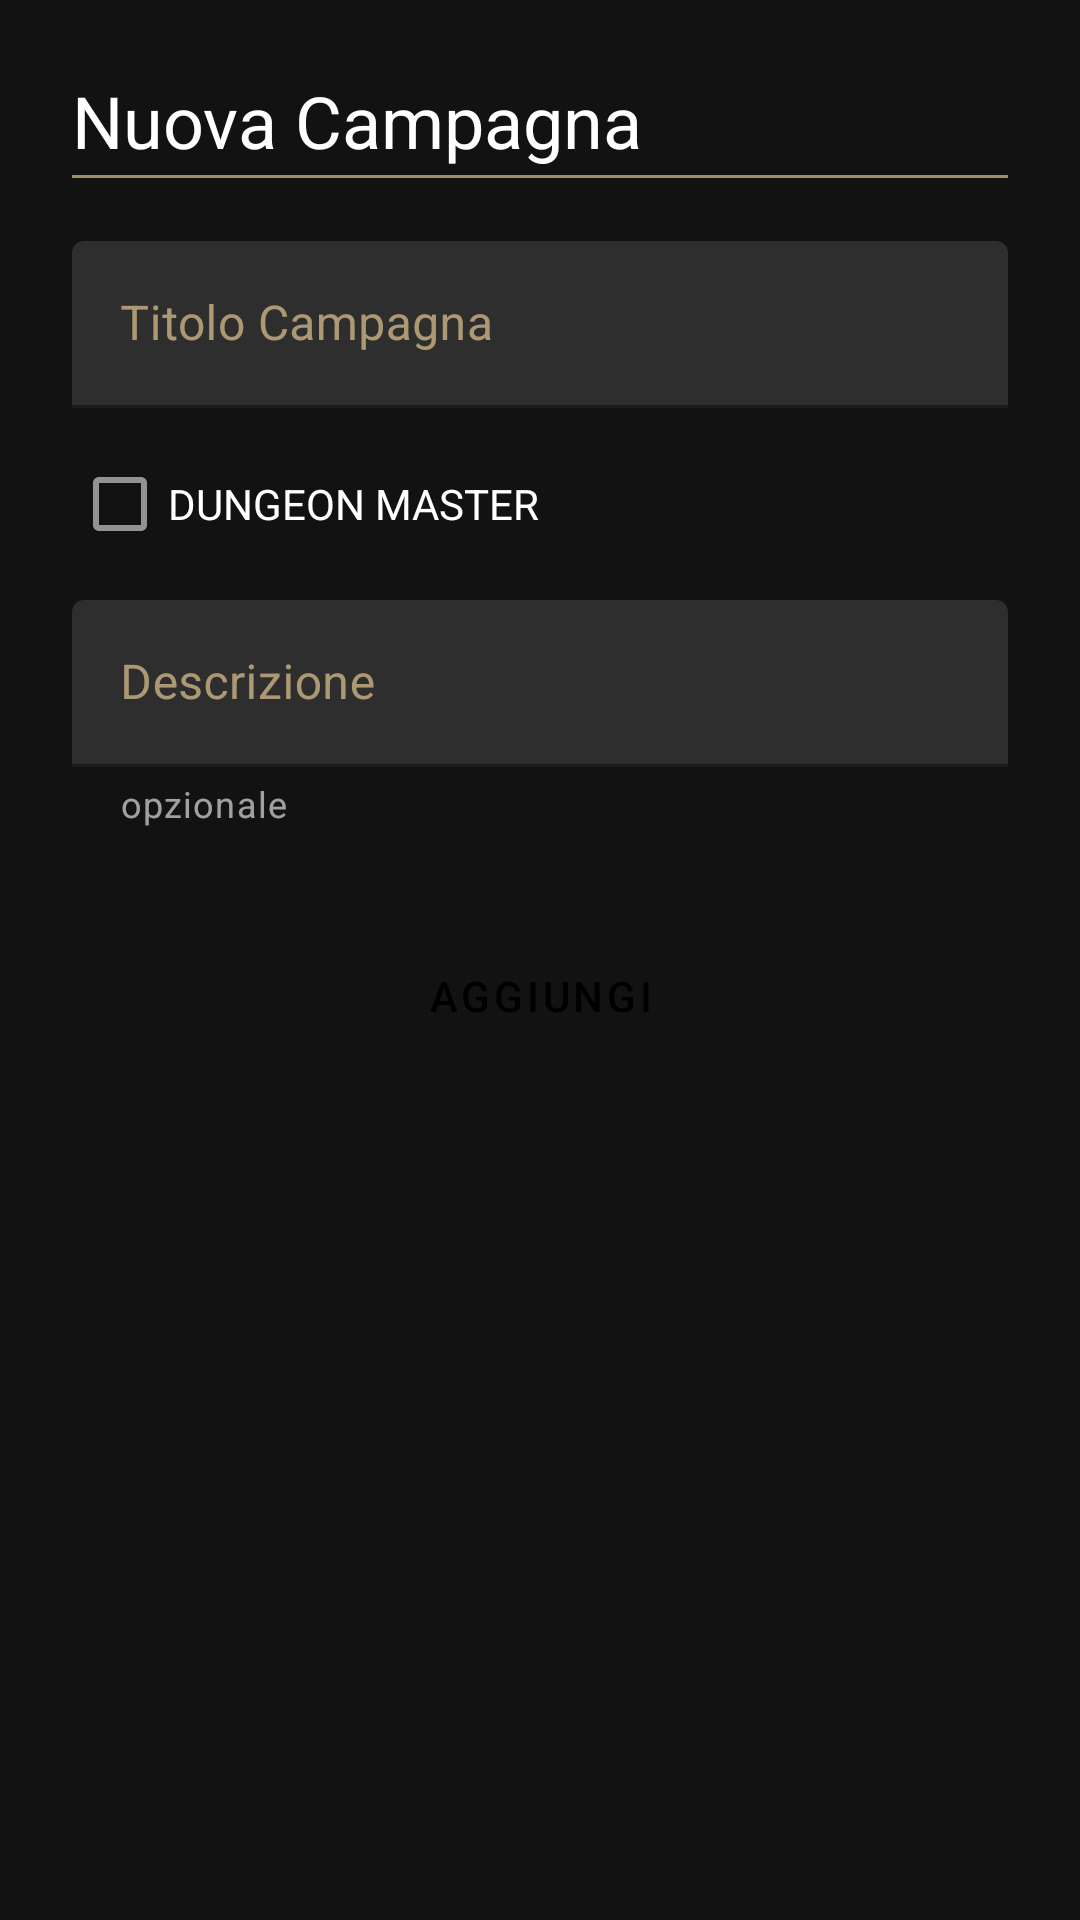

Android layout source for this screen:
<!-- AndroidManifest.xml: application theme Theme.Omnitop -->
<!-- res/layout/fragment_dnd_add_campagna.xml -->
<?xml version="1.0" encoding="utf-8"?>
<androidx.constraintlayout.widget.ConstraintLayout xmlns:android="http://schemas.android.com/apk/res/android"
    xmlns:app="http://schemas.android.com/apk/res-auto"
    xmlns:tools="http://schemas.android.com/tools"
    android:id="@+id/dndAddCampagna"
    android:layout_width="match_parent"
    android:layout_height="match_parent"
    android:background="@color/backGround"
    android:padding="24dp"
    tools:context=".dndHomeActivity.dndHomeFragments.support.DndAddCampagnaFragment">

    <TextView
        android:id="@+id/TitoloframeAddCampagna"
        android:layout_width="0dp"
        android:layout_height="wrap_content"
        android:text="Nuova Campagna"
        android:textSize="24sp"
        app:layout_constraintEnd_toEndOf="parent"
        app:layout_constraintStart_toStartOf="parent"
        app:layout_constraintTop_toTopOf="parent"/>

    <ImageView
        android:id="@+id/divider"
        android:layout_width="match_parent"
        android:layout_height="1dp"
        android:layout_marginTop="2dp"
        android:background="@color/PrimaryLight65op"
        app:layout_constraintEnd_toEndOf="parent"
        app:layout_constraintStart_toStartOf="parent"
        app:layout_constraintTop_toBottomOf="@id/TitoloframeAddCampagna" />

    <com.google.android.material.textfield.TextInputLayout
        android:id="@+id/titoloNotaHold"
        android:layout_width="match_parent"
        android:layout_height="wrap_content"
        android:layout_marginTop="24dp"
        android:textColorHint="@color/PrimaryLight65op"
        app:boxStrokeColor="@color/PrimaryLight"
        app:hintTextColor="@color/PrimaryLight65op"
        app:layout_constraintEnd_toEndOf="parent"
        app:layout_constraintHorizontal_bias="0.5"
        app:layout_constraintStart_toStartOf="parent"
        app:layout_constraintTop_toBottomOf="@id/TitoloframeAddCampagna">

        <com.google.android.material.textfield.TextInputEditText
            android:id="@+id/titoloCam_et"
            android:layout_width="match_parent"
            android:layout_height="wrap_content"
            android:layout_weight="1"
            android:hint="Titolo Campagna"
            android:textColorHint="@color/PrimaryLight65op" />
    </com.google.android.material.textfield.TextInputLayout>

    <com.google.android.material.checkbox.MaterialCheckBox
        android:id="@+id/checkBoxDM"
        android:layout_width="match_parent"
        android:layout_height="wrap_content"
        android:layout_marginTop="8dp"
        android:text="@string/gm"
        app:layout_constraintEnd_toEndOf="parent"
        app:layout_constraintStart_toStartOf="parent"
        app:layout_constraintTop_toBottomOf="@+id/titoloNotaHold"/>

    <com.google.android.material.textfield.TextInputLayout
        android:id="@+id/DescrizioneHolder"
        android:layout_width="match_parent"
        android:layout_height="wrap_content"

        android:layout_marginTop="8dp"
        android:textColorHint="@color/PrimaryLight65op"
        app:boxStrokeColor="@color/PrimaryLight"
        app:helperText="opzionale"
        app:hintTextColor="@color/PrimaryLight65op"
        app:layout_constraintEnd_toEndOf="parent"
        app:layout_constraintHorizontal_bias="0.5"
        app:layout_constraintStart_toStartOf="parent"
        app:layout_constraintTop_toBottomOf="@+id/checkBoxDM">

        <com.google.android.material.textfield.TextInputEditText
            android:id="@+id/descrizioneCam_et"
            android:layout_width="match_parent"
            android:layout_height="wrap_content"
            android:hint="Descrizione" />
    </com.google.android.material.textfield.TextInputLayout>

    <Button
        android:id="@+id/ButtonInsertDataAddCampagna"
        style="@style/Widget.MaterialComponents.Button"
        android:layout_width="wrap_content"
        android:layout_height="wrap_content"
        android:layout_marginTop="32dp"
        android:backgroundTint="@color/Primary"
        android:text="AGGIUNGI"
        android:textColor="@color/black"
        app:layout_constraintEnd_toEndOf="parent"
        app:layout_constraintHorizontal_bias="0.5"
        app:layout_constraintStart_toStartOf="parent"
        app:layout_constraintTop_toBottomOf="@+id/DescrizioneHolder" />

</androidx.constraintlayout.widget.ConstraintLayout>
<!-- resources referenced by this layout -->
<resources>
  <color name="Primary">#FFBCA069</color>
  <color name="PrimaryLight">#FFF0D198</color>
  <color name="PrimaryLight65op">#A6F0D198</color>
  <color name="backGround">#121212</color>
  <color name="black">#FF000000</color>
  <string name="gm">DUNGEON MASTER</string>
  <style name="Theme.Omnitop" parent="Theme.MaterialComponents.NoActionBar">
          
          <item name="colorPrimary">@color/actionBarandBottomNav</item>
          <item name="android:textColorPrimary">@color/white</item>
          <item name="android:textColor">@color/white</item>
          <item name="colorPrimaryVariant">@color/PrimaryLight</item>
          <item name="colorOnPrimary">@color/white</item>
          
          <item name="colorSecondary">@color/secondaryLight</item>
          <item name="colorSecondaryVariant">@color/Secondary</item>
          <item name="colorOnSecondary">@color/black</item>
          
          <item name="android:actionMenuTextColor">@color/white</item>
          <item name="android:textColorHint">#59FFFFFF</item>
          <item name="android:statusBarColor" tools:targetApi="l">@color/black</item>
          <item name="windowActionBar">false</item>
          <item name="windowNoTitle">true</item>
  
          
      </style>
  <color name="actionBarandBottomNav">#FF1A1A1A</color>
  <color name="white">#FFFFFFFF</color>
  <color name="secondaryLight">#FFDD6D4A</color>
  <color name="Secondary">#FFA63F20</color>
</resources>
